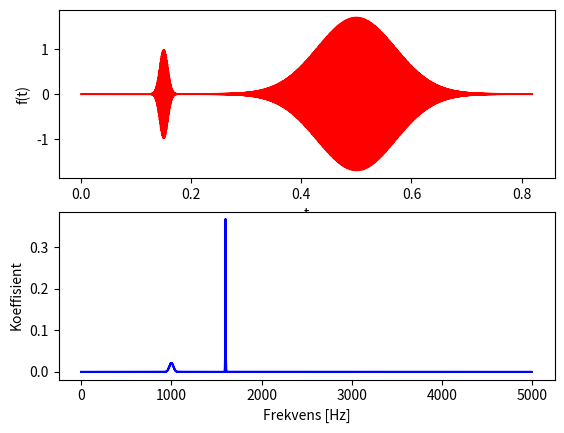

Generate this figure with matplotlib:
import numpy as np
import matplotlib.pyplot as plt

def f(c1,f1,t1,sigma1,c2,f2, t2,sigma2,t):
    return c1 * np.sin(2*np.pi*f1*t)*np.exp(-((t-t1)/sigma1)**2) + c2 * np.sin(2*np.pi*f2*t)*np.exp(-((t-t2)/sigma2)**2)

# Function to create multiple plots in one
def multiPlot(t, y, ylabel, xlabel, P, LineAppearance): 
    ax2 = fig.add_subplot(P[0],P[1],P[2])         
    ax2.set_ylabel(ylabel)    
    ax2.set_xlabel(xlabel) 
    ax2.plot(t, y, LineAppearance)  
    
#print and save plot     
def savePlot(filename):
    plt.show()
    fig.savefig(str(filename)+'.png')               
   
f1 = 1000.0                 
f2 = 1600.0                  
N  = 8192               
fs = 10000.0
c1 = 1.0
c2 = 1.7
t = np.linspace(0,N/fs,N)
t1 = 0.15
t2 = 0.5
sigma1 = 0.01
sigma2 = 0.1
f = f(c1,f1,t1,sigma1,c2,f2, t2,sigma2,t)
dt = N/fs

# choose subset to plot
plot_min,plot_max = 1000, 1500
f_plot = f[plot_min:plot_max]
t_plot = t[plot_min:plot_max]

#Fourier
F = np.fft.fft(f,N)/N #
freq = np.fft.fftfreq(N, d=dt)*N
freq = np.abs(freq[:N])  
F = np.sqrt((2*np.abs(F[:N]))**2)

fig = plt.figure()     
multiPlot(t, f, "f(t)", "t",[2,1,1],'r') 
multiPlot(freq, F, "Koeffisient", "Frekvens [Hz]",[2,1,2],'b-') 
savePlot("Oppgave8b_plot")






